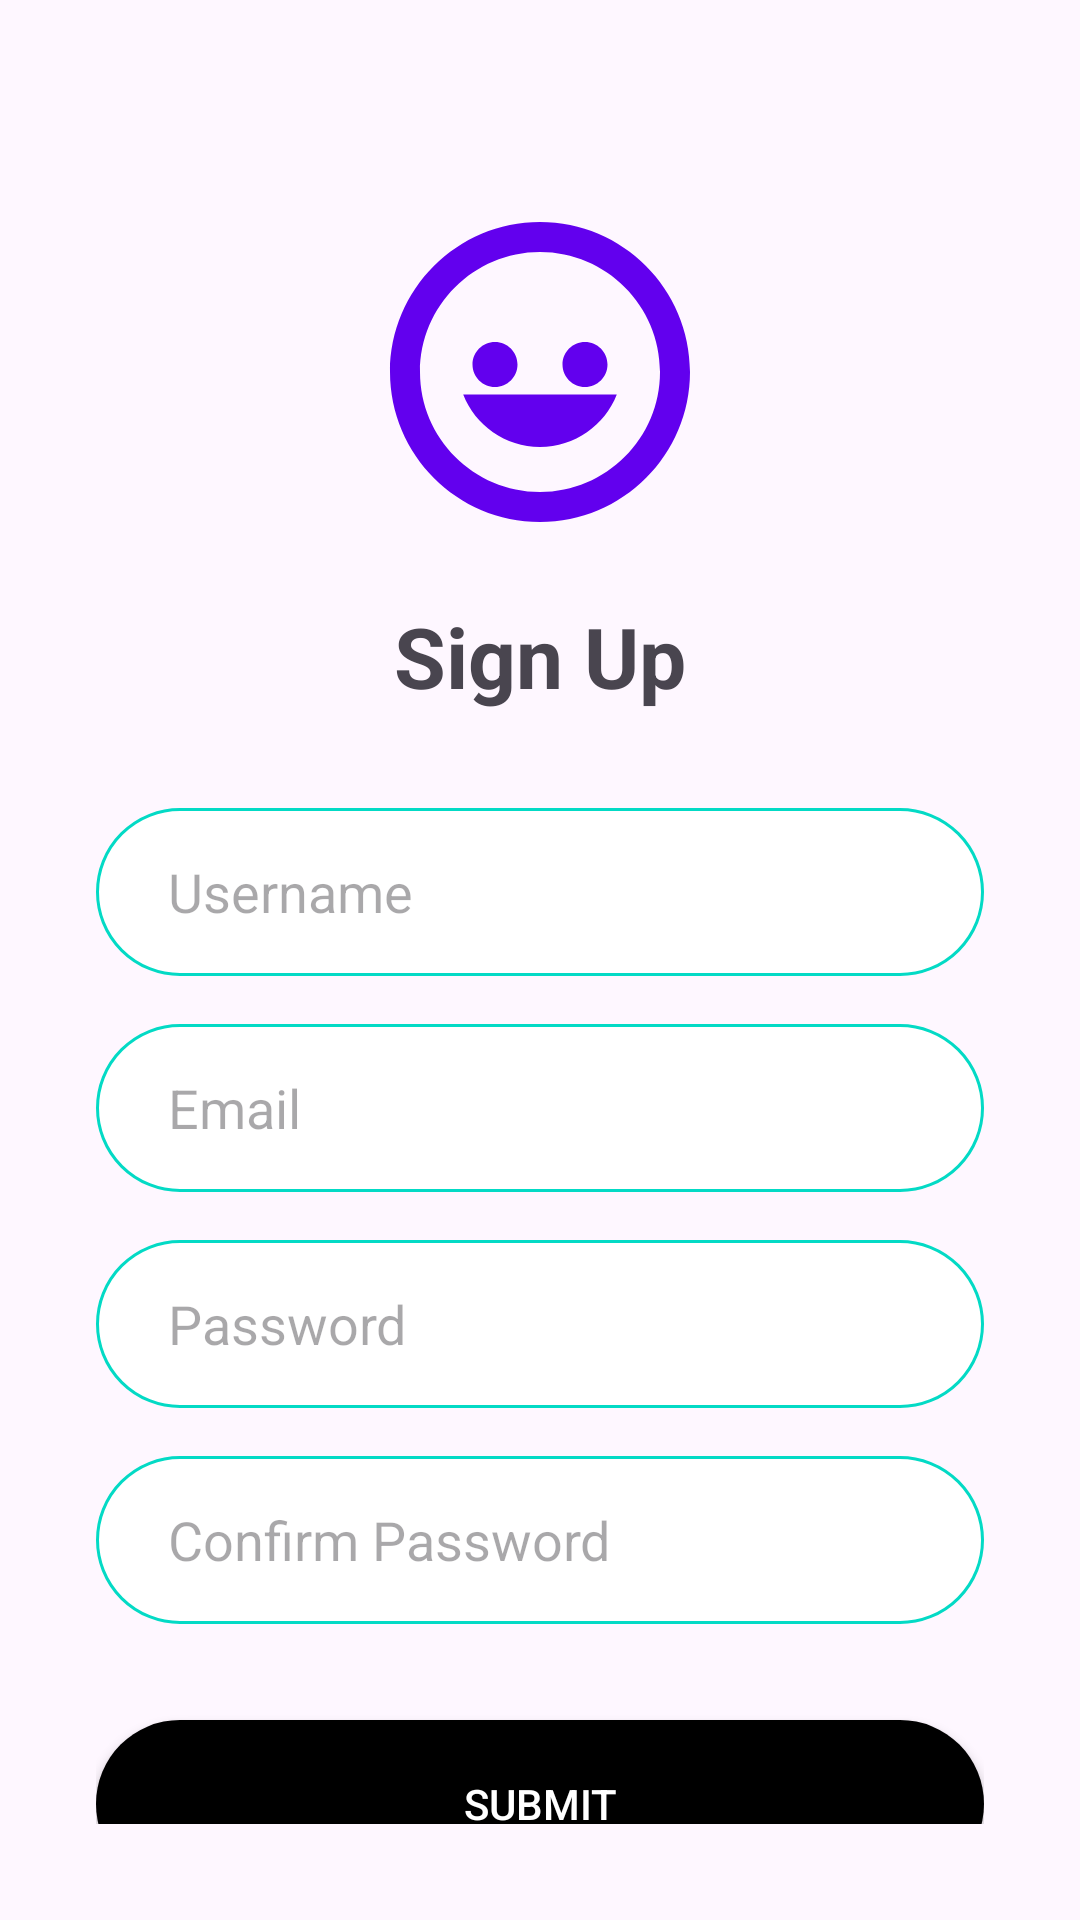

Android layout source for this screen:
<!-- AndroidManifest.xml: application theme Theme.MoodMate -->
<!-- res/layout/activity_register.xml -->
<?xml version="1.0" encoding="utf-8"?>
<androidx.constraintlayout.widget.ConstraintLayout xmlns:android="http://schemas.android.com/apk/res/android"
    xmlns:app="http://schemas.android.com/apk/res-auto"
    xmlns:tools="http://schemas.android.com/tools"
    android:layout_width="match_parent"
    android:layout_height="match_parent"
    android:padding="32dp"
    tools:context=".RegisterActivity">

    <ImageView
        android:id="@+id/logo_icon"
        android:layout_width="120dp"
        android:layout_height="120dp"
        android:layout_marginTop="32dp"
        android:src="@drawable/ic_moodmate_logo"
        app:layout_constraintEnd_toEndOf="parent"
        app:layout_constraintStart_toStartOf="parent"
        app:layout_constraintTop_toTopOf="parent"
        android:contentDescription="@string/app_name" /> <TextView
    android:id="@+id/title_register"
    android:layout_width="wrap_content"
    android:layout_height="wrap_content"
    android:text="@string/register_title" android:textSize="28sp"
    android:textStyle="bold"
    android:layout_marginTop="16dp"
    app:layout_constraintEnd_toEndOf="parent"
    app:layout_constraintStart_toStartOf="parent"
    app:layout_constraintTop_toBottomOf="@id/logo_icon" />

    <EditText
        android:id="@+id/input_username"
        android:layout_width="match_parent"
        android:layout_height="56dp"
        android:layout_marginTop="32dp"
        android:background="@drawable/rounded_input_background"
        android:hint="@string/register_username_hint" android:inputType="textPersonName"
        android:paddingStart="24dp"
        android:paddingEnd="24dp"
        app:layout_constraintTop_toBottomOf="@id/title_register" />

    <EditText
        android:id="@+id/input_email"
        android:layout_width="match_parent"
        android:layout_height="56dp"
        android:layout_marginTop="16dp"
        android:background="@drawable/rounded_input_background"
        android:hint="@string/login_email_hint" android:inputType="textEmailAddress"
        android:paddingStart="24dp"
        android:paddingEnd="24dp"
        app:layout_constraintTop_toBottomOf="@id/input_username" />

    <EditText
        android:id="@+id/input_password"
        android:layout_width="match_parent"
        android:layout_height="56dp"
        android:layout_marginTop="16dp"
        android:background="@drawable/rounded_input_background"
        android:hint="@string/login_password_hint" android:inputType="textPassword"
        android:paddingStart="24dp"
        android:paddingEnd="24dp"
        app:layout_constraintTop_toBottomOf="@id/input_email" />

    <EditText
        android:id="@+id/input_confirm_password"
        android:layout_width="match_parent"
        android:layout_height="56dp"
        android:layout_marginTop="16dp"
        android:background="@drawable/rounded_input_background"
        android:hint="@string/register_confirm_password_hint" android:inputType="textPassword"
        android:paddingStart="24dp"
        android:paddingEnd="24dp"
        app:layout_constraintTop_toBottomOf="@id/input_password" />

    <Button
        android:id="@+id/button_register"
        android:layout_width="match_parent"
        android:layout_height="56dp"
        android:layout_marginTop="32dp"
        android:text="@string/register_submit_button" android:textColor="@android:color/white"
        android:background="@drawable/black_rounded_button"
        app:layout_constraintTop_toBottomOf="@id/input_confirm_password" />

    <TextView
        android:id="@+id/text_link_login"
        android:layout_width="wrap_content"
        android:layout_height="wrap_content"
        android:layout_marginTop="24dp"
        android:text="@string/link_login" android:textColor="?attr/colorPrimary"
        android:clickable="true"
        android:focusable="true"
        app:layout_constraintEnd_toEndOf="parent"
        app:layout_constraintStart_toStartOf="parent"
        app:layout_constraintTop_toBottomOf="@id/button_register" />

</androidx.constraintlayout.widget.ConstraintLayout>
<!-- resources referenced by this layout -->
<resources>
  <!-- drawable black_rounded_button (drawable) -->
  <shape xmlns:android="http://schemas.android.com/apk/res/android"
      android:shape="rectangle">
      <solid android:color="@android:color/black" />
      <corners android:radius="28dp" />
  </shape>
  <!-- drawable ic_moodmate_logo (drawable) -->
  <vector xmlns:android="http://schemas.android.com/apk/res/android"
      android:width="24dp"
      android:height="24dp"
      android:viewportWidth="24"
      android:viewportHeight="24"
      android:tint="?attr/colorPrimary">
      <path
          android:fillColor="@android:color/white"
          android:pathData="M12,2C6.48,2 2,6.48 2,12s4.48,10 10,10 10,-4.48 10,-10S17.52,2 12,2zM12,20c-4.41,0 -8,-3.59 -8,-8s3.59,-8 8,-8 8,3.59 8,8S16.41,20 12,20zM9,13c-0.83,0 -1.5,-0.67 -1.5,-1.5S8.17,10 9,10s1.5,0.67 1.5,1.5S9.83,13 9,13zM15,13c-0.83,0 -1.5,-0.67 -1.5,-1.5S14.17,10 15,10s1.5,0.67 1.5,1.5S15.83,13 15,13zM12,17c-2.33,0 -4.32,-1.45 -5.12,-3.5h10.24C16.32,15.55 14.33,17 12,17z"/>
  </vector>
  <!-- drawable rounded_input_background (drawable) -->
  <shape xmlns:android="http://schemas.android.com/apk/res/android"
      android:shape="rectangle">
      <solid android:color="?attr/colorBackgroundFloating" />
      <corners android:radius="28dp" />
      <stroke android:width="1dp" android:color="?attr/colorAccent" />
  </shape>
  <string name="app_name">MoodMate</string>
  <string name="link_login">Already have an account? Login</string>
  <string name="login_email_hint">Email</string>
  <string name="login_password_hint">Password</string>
  <string name="register_confirm_password_hint">Confirm Password</string>
  <string name="register_submit_button">Submit</string>
  <string name="register_title">Sign Up</string>
  <string name="register_username_hint">Username</string>
  <style name="Theme.MoodMate" parent="Base.Theme.MoodMate" />
  <style name="Base.Theme.MoodMate" parent="Theme.Material3.DayNight.NoActionBar">
          <item name="colorPrimary">@color/purple_500</item>
          <item name="colorSecondary">@color/teal_200</item>
      </style>
  <!-- not gathered from this repository: default colours our renderer supplied (Android Studio template values) -->
  <color name="purple_500">#FF6200EE</color>
  <color name="teal_200">#FF03DAC5</color>
</resources>
